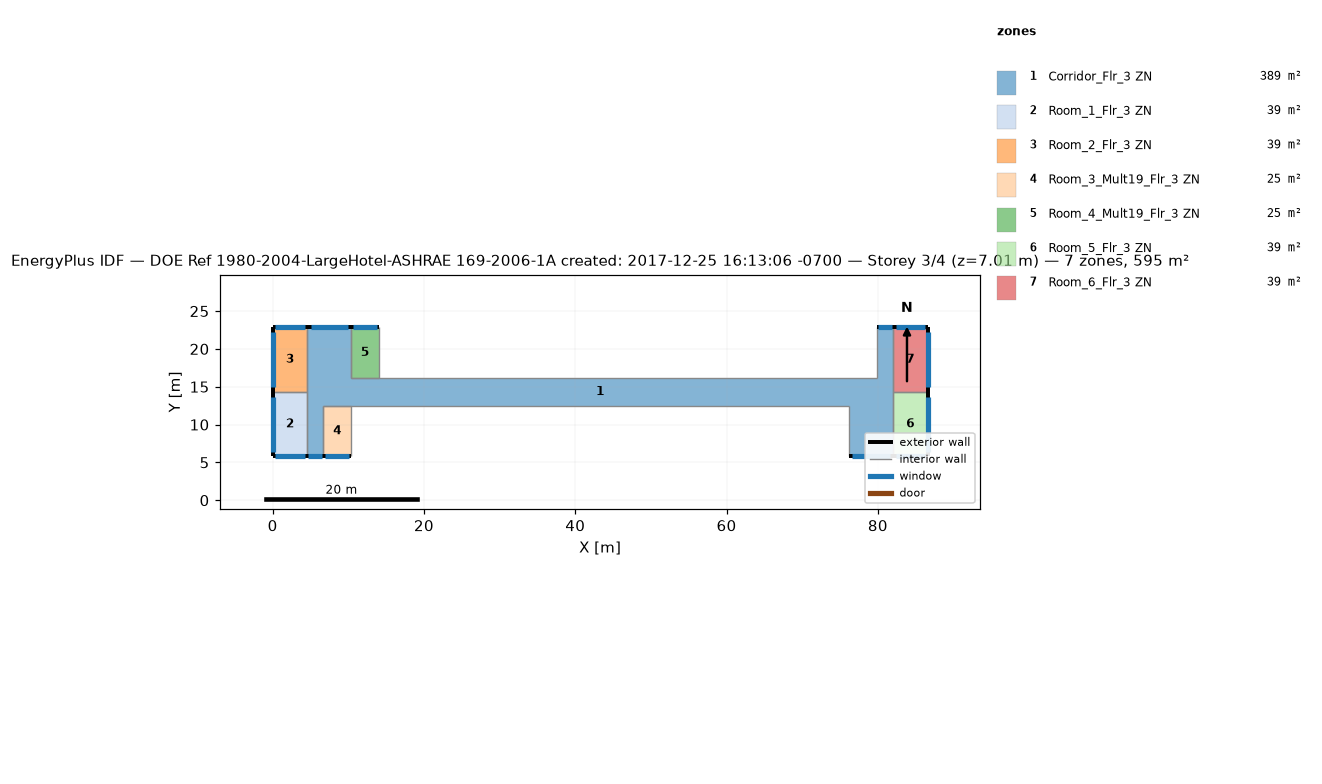
=== STOREY PLAN SPEC (per zone: floor XY polygon, exterior-wall plan segments, windows/doors) ===
zone 1: Corridor_Flr_3 ZN  (389.4 m²)
  floor: (10.36, 22.86) (10.36, 12.50) (6.71, 12.50) (6.71, 5.79) (4.57, 5.79) (4.57, 22.86)
  floor: (76.20, 16.15) (76.20, 12.50) (10.36, 12.50) (10.36, 16.15)
  floor: (81.99, 22.86) (81.99, 5.79) (76.20, 5.79) (76.20, 16.15) (79.86, 16.15) (79.86, 22.86)
  exterior wall: (10.36, 22.86) – (4.57, 22.86)  [5.8 m]
    window: (9.92, 22.86) – (5.01, 22.86)  [6.2 m²]
  exterior wall: (4.57, 5.79) – (6.71, 5.79)  [2.1 m]
    window: (4.73, 5.79) – (6.54, 5.79)  [2.3 m²]
  exterior wall: (81.99, 22.86) – (79.86, 22.86)  [2.1 m]
    window: (81.83, 22.86) – (80.02, 22.86)  [2.3 m²]
  exterior wall: (76.20, 5.79) – (81.99, 5.79)  [5.8 m]
    window: (76.64, 5.79) – (81.55, 5.79)  [6.2 m²]
  interior walls: 10
zone 2: Room_1_Flr_3 ZN  (39.0 m²)
  floor: (4.57, 14.33) (4.57, 5.79) (0.00, 5.79) (0.00, 14.33)
  exterior wall: (0.00, 5.79) – (4.57, 5.79)  [4.6 m]
    window: (0.35, 5.79) – (4.22, 5.79)  [4.9 m²]
  exterior wall: (0.00, 14.33) – (0.00, 5.79)  [8.5 m]
    window: (0.00, 13.68) – (0.00, 6.44)  [9.1 m²]
  interior walls: 2
zone 3: Room_2_Flr_3 ZN  (39.0 m²)
  floor: (4.57, 22.86) (4.57, 14.33) (0.00, 14.33) (0.00, 22.86)
  exterior wall: (4.57, 22.86) – (0.00, 22.86)  [4.6 m]
    window: (4.22, 22.86) – (0.35, 22.86)  [4.9 m²]
  exterior wall: (0.00, 22.86) – (0.00, 14.33)  [8.5 m]
    window: (0.00, 22.21) – (0.00, 14.97)  [9.1 m²]
  interior walls: 2
zone 4: Room_3_Mult19_Flr_3 ZN  (24.5 m²)
  floor: (10.36, 12.50) (10.36, 5.79) (6.71, 5.79) (6.71, 12.50)
  exterior wall: (6.71, 5.79) – (10.36, 5.79)  [3.7 m]
    window: (6.98, 5.79) – (10.09, 5.79)  [3.9 m²]
  interior walls: 3
zone 5: Room_4_Mult19_Flr_3 ZN  (24.5 m²)
  floor: (14.02, 22.86) (14.02, 16.15) (10.36, 16.15) (10.36, 22.86)
  exterior wall: (14.02, 22.86) – (10.36, 22.86)  [3.7 m]
    window: (13.74, 22.86) – (10.64, 22.86)  [3.9 m²]
  interior walls: 3
zone 6: Room_5_Flr_3 ZN  (39.0 m²)
  floor: (86.56, 14.33) (86.56, 5.79) (81.99, 5.79) (81.99, 14.33)
  exterior wall: (86.56, 5.79) – (86.56, 14.33)  [8.5 m]
    window: (86.56, 6.44) – (86.56, 13.68)  [9.1 m²]
  exterior wall: (81.99, 5.79) – (86.56, 5.79)  [4.6 m]
    window: (82.34, 5.79) – (86.22, 5.79)  [4.9 m²]
  interior walls: 2
zone 7: Room_6_Flr_3 ZN  (39.0 m²)
  floor: (86.56, 22.86) (86.56, 14.33) (81.99, 14.33) (81.99, 22.86)
  exterior wall: (86.56, 14.33) – (86.56, 22.86)  [8.5 m]
    window: (86.56, 14.97) – (86.56, 22.21)  [9.1 m²]
  exterior wall: (86.56, 22.86) – (81.99, 22.86)  [4.6 m]
    window: (86.22, 22.86) – (82.34, 22.86)  [4.9 m²]
  interior walls: 2

=== DERIVED (storey summary) ===
Building: DOE Ref 1980-2004-LargeHotel-ASHRAE 169-2006-1A created: 2017-12-25 16:13:06 -0700
Storey: 3 of 4  (floor level z = 7.01 m)
Storey gross floor area: 594.5 m²
Zones on this storey: 7
  - Corridor_Flr_3 ZN: floor 389.4 m²; exterior wall 15.8 m (48.3 m²); 4 window(s) 16.8 m²; WWR 34.9%
  - Room_1_Flr_3 ZN: floor 39.0 m²; exterior wall 13.1 m (40.0 m²); 2 window(s) 13.9 m²; WWR 34.9%
  - Room_2_Flr_3 ZN: floor 39.0 m²; exterior wall 13.1 m (39.9 m²); 2 window(s) 13.9 m²; WWR 34.9%
  - Room_3_Mult19_Flr_3 ZN: floor 24.5 m²; exterior wall 3.7 m (11.1 m²); 1 window(s) 3.9 m²; WWR 34.9%
  - Room_4_Mult19_Flr_3 ZN: floor 24.5 m²; exterior wall 3.7 m (11.1 m²); 1 window(s) 3.9 m²; WWR 34.9%
  - Room_5_Flr_3 ZN: floor 39.0 m²; exterior wall 13.1 m (40.0 m²); 2 window(s) 13.9 m²; WWR 34.9%
  - Room_6_Flr_3 ZN: floor 39.0 m²; exterior wall 13.1 m (39.9 m²); 2 window(s) 13.9 m²; WWR 34.9%
Zone adjacency (shared interzone walls):
  - Corridor_Flr_3 ZN ↔ Room_1_Flr_3 ZN
  - Corridor_Flr_3 ZN ↔ Room_2_Flr_3 ZN
  - Corridor_Flr_3 ZN ↔ Room_5_Flr_3 ZN
  - Corridor_Flr_3 ZN ↔ Room_6_Flr_3 ZN
  - Room_1_Flr_3 ZN ↔ Room_2_Flr_3 ZN
  - Room_5_Flr_3 ZN ↔ Room_6_Flr_3 ZN